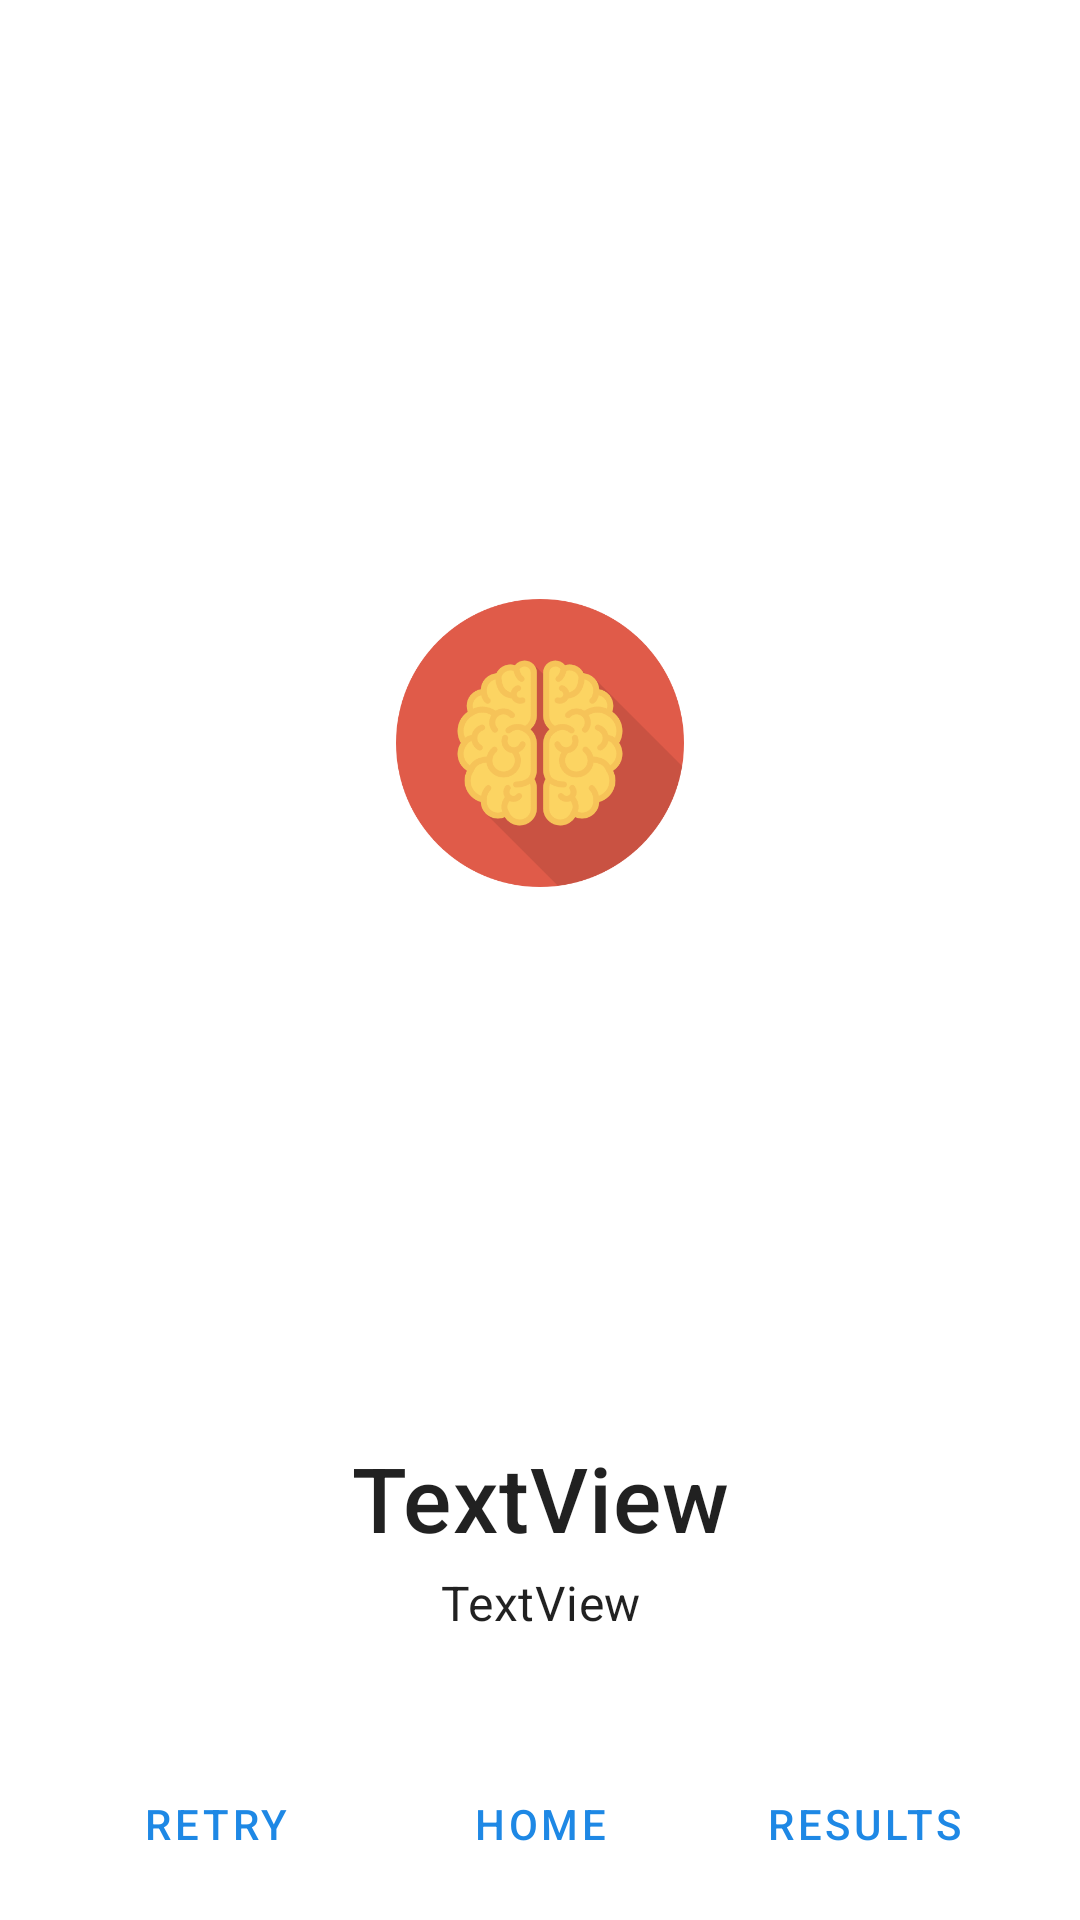

Produce the Android XML layout that renders to this screen, including the resource entries it uses.
<!-- AndroidManifest.xml: application theme Theme.MyApp -->
<!-- res/layout/fragment_m_c_q_dialog.xml -->
<?xml version="1.0" encoding="utf-8"?>
<androidx.constraintlayout.widget.ConstraintLayout xmlns:android="http://schemas.android.com/apk/res/android"
    xmlns:app="http://schemas.android.com/apk/res-auto"
    xmlns:tools="http://schemas.android.com/tools"
    android:layout_width="320dp"
    android:layout_height="wrap_content"
    android:layout_gravity="center"
    >

    <ImageView
        android:id="@+id/roundedTrans"
        android:layout_width="0dp"
        android:layout_height="0dp"
        android:scaleType="fitXY"
        app:layout_constraintBottom_toBottomOf="parent"
        app:layout_constraintEnd_toEndOf="parent"
        app:layout_constraintStart_toStartOf="parent"
        app:layout_constraintTop_toTopOf="parent"
        app:srcCompat="@drawable/rounded_rectangle_title" />

    <TextView
        android:id="@+id/score"
        android:layout_width="0dp"
        android:layout_height="wrap_content"
        android:layout_marginStart="16dp"
        android:layout_marginLeft="16dp"
        android:layout_marginEnd="16dp"
        android:layout_marginRight="16dp"
        android:layout_marginBottom="4dp"
        android:gravity="center"
        android:text="TextView"
        android:textAppearance="@style/TextAppearance.MaterialComponents.Subtitle1"
        app:layout_constraintBottom_toTopOf="@+id/commentText"
        app:layout_constraintEnd_toEndOf="parent"
        app:layout_constraintHorizontal_bias="0.0"
        app:layout_constraintStart_toStartOf="parent" />

    <TextView
        android:id="@+id/grade"
        android:layout_width="0dp"
        android:layout_height="wrap_content"
        android:layout_marginStart="16dp"
        android:layout_marginLeft="16dp"
        android:layout_marginEnd="16dp"
        android:layout_marginRight="16dp"
        android:layout_marginBottom="4dp"
        android:gravity="center"
        android:text="TextView"
        android:textAppearance="@style/TextAppearance.MaterialComponents.Headline6"
        android:textSize="30sp"
        app:layout_constraintBottom_toTopOf="@+id/score"
        app:layout_constraintEnd_toEndOf="parent"
        app:layout_constraintHorizontal_bias="0.0"
        app:layout_constraintStart_toStartOf="parent" />

    <Button
        android:id="@+id/modulesButton"
        style="@style/Widget.MaterialComponents.Button.TextButton"
        android:layout_width="wrap_content"
        android:layout_height="wrap_content"
        android:text="home"
        app:layout_constraintBottom_toBottomOf="@+id/retryButton"
        app:layout_constraintEnd_toStartOf="@+id/resultButton"
        app:layout_constraintStart_toEndOf="@+id/retryButton"
        app:layout_constraintTop_toTopOf="@+id/retryButton"
        app:layout_constraintVertical_bias="0.0" />

    <Button
        android:id="@+id/retryButton"
        style="@style/Widget.MaterialComponents.Button.TextButton"
        android:layout_width="wrap_content"
        android:layout_height="wrap_content"
        android:layout_marginStart="8dp"
        android:layout_marginBottom="8dp"
        android:text="retry"
        app:layout_constraintBottom_toBottomOf="parent"
        app:layout_constraintEnd_toStartOf="@+id/modulesButton"
        app:layout_constraintStart_toStartOf="parent"
        app:layout_constraintTop_toTopOf="@+id/resultButton"
        app:layout_constraintVertical_bias="0.0" />

    <Button
        android:id="@+id/resultButton"
        style="@style/Widget.MaterialComponents.Button.TextButton"
        android:layout_width="wrap_content"
        android:layout_height="wrap_content"
        android:layout_marginEnd="8dp"
        android:text="results"
        app:layout_constraintBottom_toBottomOf="@+id/modulesButton"
        app:layout_constraintEnd_toEndOf="parent"
        app:layout_constraintStart_toEndOf="@+id/modulesButton"
        app:layout_constraintTop_toTopOf="@+id/modulesButton" />

    <TextView
        android:id="@+id/commentText"
        android:layout_width="0dp"
        android:layout_height="wrap_content"
        android:layout_marginStart="16dp"
        android:layout_marginEnd="16dp"
        android:layout_marginBottom="8dp"
        android:gravity="center"
        android:textAppearance="@style/TextAppearance.MaterialComponents.Headline6"
        app:layout_constraintBottom_toTopOf="@+id/modulesButton"
        app:layout_constraintEnd_toEndOf="parent"
        app:layout_constraintHorizontal_bias="0.5"
        app:layout_constraintStart_toStartOf="parent" />

    <ImageView
        android:id="@+id/reaction"
        android:layout_width="96dp"
        android:layout_height="96dp"
        android:layout_marginTop="24dp"
        android:layout_marginBottom="8dp"
        app:layout_constraintBottom_toTopOf="@+id/grade"
        app:layout_constraintEnd_toEndOf="parent"
        app:layout_constraintHorizontal_bias="0.5"
        app:layout_constraintStart_toStartOf="parent"
        app:layout_constraintTop_toTopOf="parent"
        app:srcCompat="@drawable/brain" />


</androidx.constraintlayout.widget.ConstraintLayout>
<!-- resources referenced by this layout -->
<resources>
  <!-- drawable brain: png bitmap (drawable, 25834 bytes) -->
  <style name="Theme.MyApp" parent="Theme.MaterialComponents.Light.NoActionBar">
          
          <item name="colorPrimary">@color/colorPrimary</item>
          <item name="colorPrimaryDark">@color/colorPrimaryDark</item>
          <item name="colorAccent">@color/colorAccent</item>
      </style>
  <color name="colorPrimary">#1E88E5</color>
  <color name="colorPrimaryDark">#2962FF</color>
  <color name="colorAccent">#e57b1e</color>
</resources>
